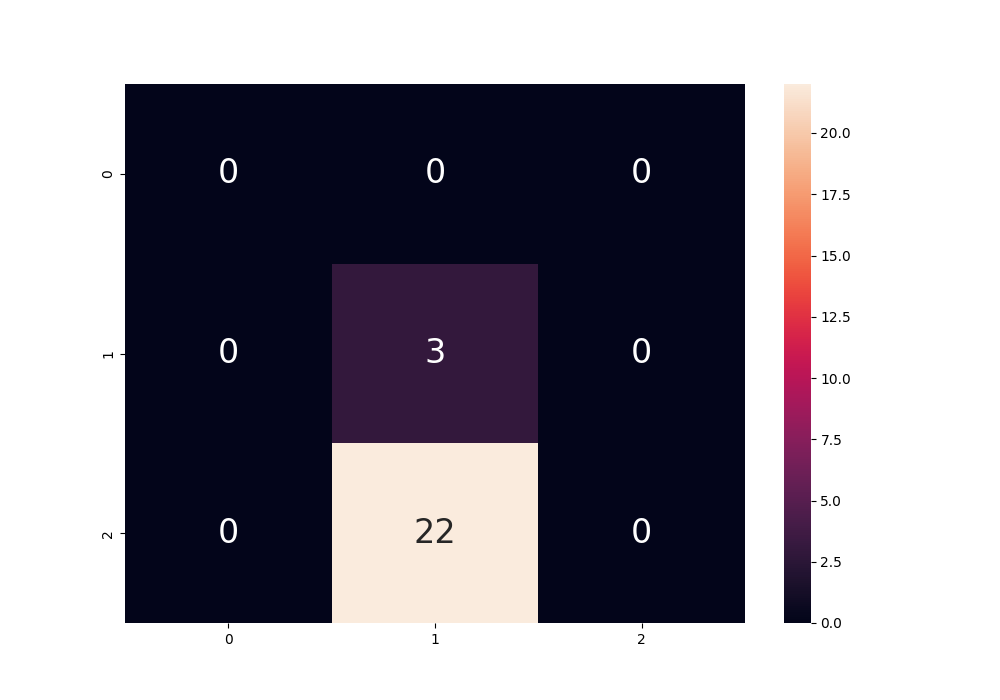

The data file committed next to this chart (first rows):
, 0, 1, 2, micro avg, macro avg, weighted avg
precision, 0.0, 0.12, 0.0, 0.12, 0.04, 0.0144
recall, 0.0, 1.0, 0.0, 0.12, 0.3333, 0.12
f1-score, 0.0, 0.2143, 0.0, 0.12, 0.07143, 0.02571
support, 0.0, 3.0, 22.0, 25.0, 25.0, 25.0
specificity, 0.0, 1.0, 0.88, , 0.6267, 0.5973
